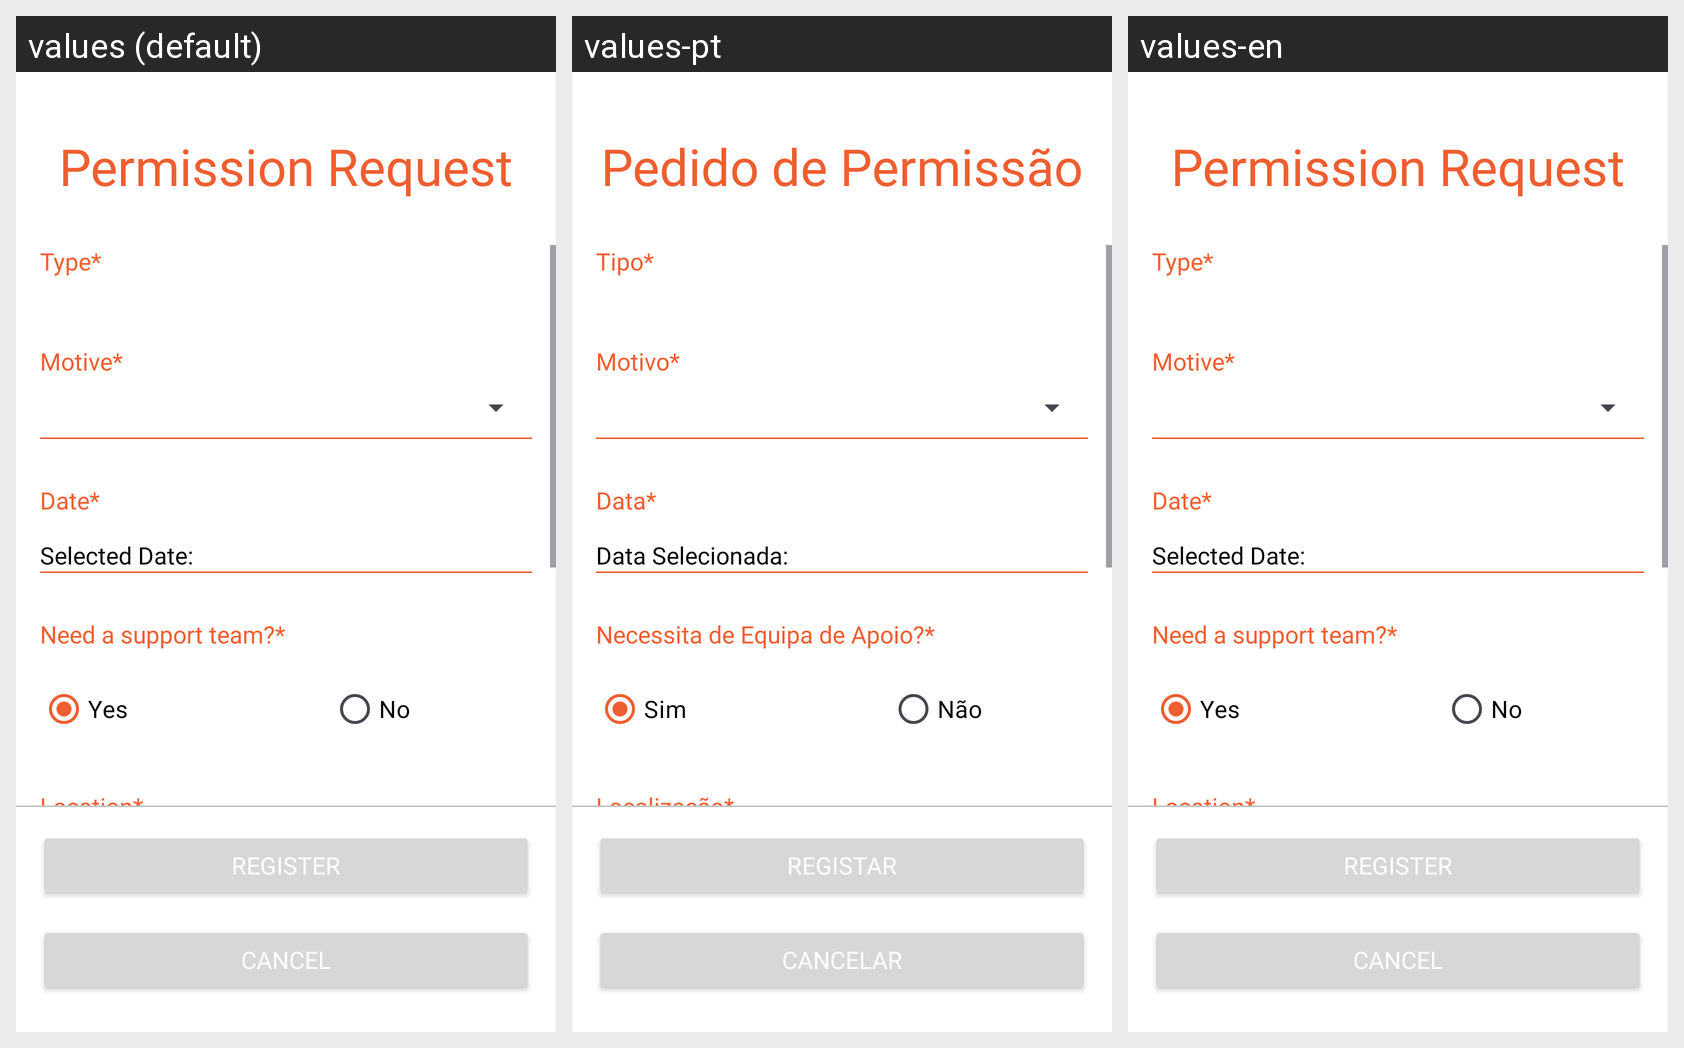

This grid shows one Android layout under several languages. Give, for every string resource on the screen, its name, the default text and each shown locale's text.
Android screen res/layout/activity_request.xml rendered under 3 locales, left to right: values (default), values-pt, values-en. Device: Nexus 5 (rendered at 1080×1920; each locale shown at half size, 540×960, under a caption strip naming it); theme Theme.QueimaSegura.
Strings drawn on this screen, with the default value and each locale's value (text and hints the layout hard-codes, and strings that could not be matched under every locale, appear in the picture but are not listed):

perm_req
  values: Permission Request
  values-pt: Pedido de Permissão
  values-en: Permission Request

type_asterisc
  values: Type*
  values-pt: Tipo*
  values-en: Type*

motive_asterisc
  values: Motive*
  values-pt: Motivo*
  values-en: Motive*

date_asterisc
  values: Date*
  values-pt: Data*
  values-en: Date*

create_fire_date
  values: Selected Date:
  values-pt: Data Selecionada:
  values-en: Selected Date:

supp_team_question
  values: Need a support team?*
  values-pt: Necessita de Equipa de Apoio?*
  values-en: Need a support team?*

yes
  values: Yes
  values-pt: Sim
  values-en: Yes

no
  values: No
  values-pt: Não
  values-en: No

location
  values: Location*
  values-pt: Localização*
  values-en: Location*

register_btn
  values: Register
  values-pt: Registar
  values-en: Register

cancel_btn
  values: Cancel
  values-pt: Cancelar
  values-en: Cancel
